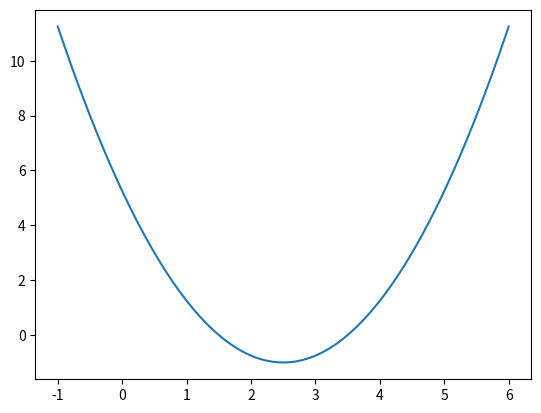

Source code (Python):
#!/usr/bin/env python
# coding: utf-8

# In[23]:


import numpy as np
import matplotlib.pyplot as plt #调用环境


# In[24]:


plot_x = np.linspace(-1, 6, 141) #生成（-1，6）中141个点 连接成线 x即为输入变量
plot_x #显示141个点（等分）


# In[25]:


plot_Y = (plot_x - 2.5) ** 2 - 1 #损失函数y=（x-2.5）^2-1


# In[26]:


plt.plot(plot_x, plot_Y) #绘制以（x,Y）坐标的图形
plt.show() #显示图形


# In[27]:


def dJ(theta): #定义输入为theta的J函数的导函数DJ
    return 2 * (theta - 2.5) #导函数公式dJ=2（theta-2.5）


# In[28]:


def J(theta): #定义输入为theta的J函数
    return (theta - 2.5) ** 2 - 1 #函数公式J=（theta-2.5）^2-1


# theta = 0.0 #theta从0.0开始
# while True:  #循环
#     gradient = dJ(theta) #将DJ（theta）的值赋予变量gradient，即算出梯度
#     theta = theta - eta * gradient #theta向着梯度的反方向移动，“步长”为0.1
# 这里已经完成了梯度下降的过程，但是我们如何“跳出”循环？
# 即：如何判断梯度已经下降到了足够小，从而使得我们可以将该值近似看作最小值的程度？
# 尤其是，计算机对于浮点数的计算本身就携带着近似的因素，我们可以提出自己的精度要求
# 答案是：
# 当损失函数一次梯度下降过程变化的值足够小，则可以结束循环 

# In[29]:


eta = 0.1
epsilon = 1e-8 #设立阈值 当一次梯度下降损失函数变化值小于阈值则结束循环

theta = 0.0
while True:
    gradient = dJ(theta)
    last_theta = theta #保留上一次梯度下降后的theta值，用于计算下次梯度下降损失函数值的变化
    theta = theta - eta * gradient
    
    if(abs(J(theta) - J(last_theta)) < epsilon): #结束循环的判断语句，即该次梯度下降损失函数变化值小于阈值
        break #结束循环


# In[30]:


print(theta)
print(J(theta))


# 综上：
# 使得损失函数最小的输入变量是theta
# 使得损失函数最小的输出变量是J(theta)
